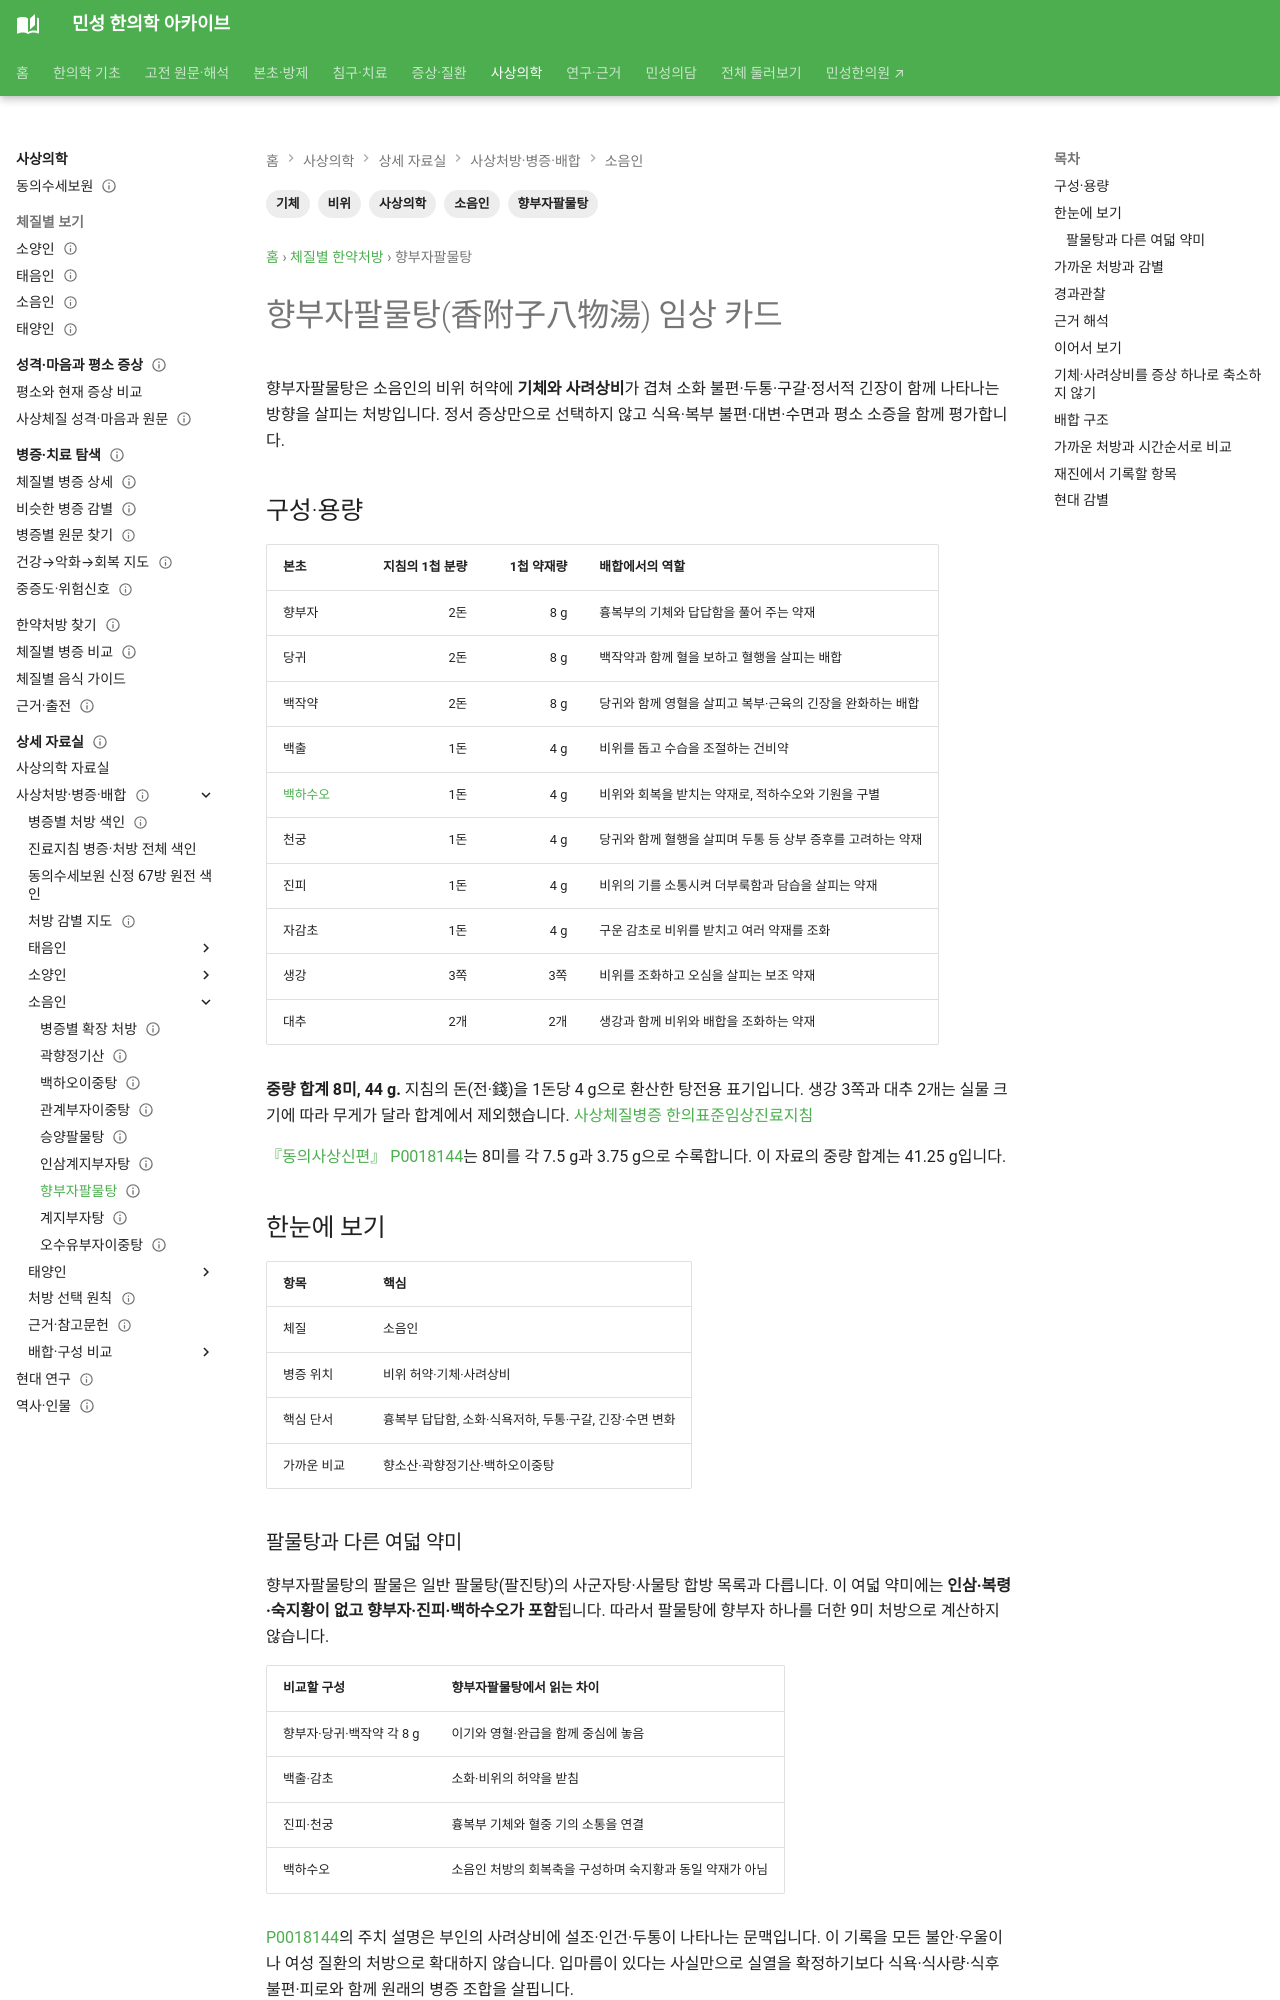

repository: joowon1111/minseong-korean-medicine-wiki · page: sasang-formula-cards/hyangbujapalmul-tang/index.html · generator: mkdocs

---
title: 향부자팔물탕(香附子八物湯) 임상 카드
description: 1첩 본초와 g 용량을 포함한 소음인 향부자팔물탕의 비위·기체와 사려상비 위치, 구성, 가까운 처방 감별을 정리합니다.
tags: [사상의학, 소음인, 향부자팔물탕, 기체, 비위]
status: 검토완료
last_reviewed: 2026-10-02
---
# 향부자팔물탕(香附子八物湯) 임상 카드

향부자팔물탕은 소음인의 비위 허약에 **기체와 사려상비**가 겹쳐 소화 불편·두통·구갈·정서적 긴장이 함께 나타나는 방향을 살피는 처방입니다. 정서 증상만으로 선택하지 않고 식욕·복부 불편·대변·수면과 평소 소증을 함께 평가합니다.

## 구성·용량

| 본초 | 지침의 1첩 분량 | 1첩 약재량 | 배합에서의 역할 |
|---|---:|---:|---|
| 향부자 | 2돈 | 8 g | 흉복부의 기체와 답답함을 풀어 주는 약재 |
| 당귀 | 2돈 | 8 g | 백작약과 함께 혈을 보하고 혈행을 살피는 배합 |
| 백작약 | 2돈 | 8 g | 당귀와 함께 영혈을 살피고 복부·근육의 긴장을 완화하는 배합 |
| 백출 | 1돈 | 4 g | 비위를 돕고 수습을 조절하는 건비약 |
| [백하수오](../herbs/cynanchum-wilfordii.md) | 1돈 | 4 g | 비위와 회복을 받치는 약재로, 적하수오와 기원을 구별 |
| 천궁 | 1돈 | 4 g | 당귀와 함께 혈행을 살피며 두통 등 상부 증후를 고려하는 약재 |
| 진피 | 1돈 | 4 g | 비위의 기를 소통시켜 더부룩함과 담습을 살피는 약재 |
| 자감초 | 1돈 | 4 g | 구운 감초로 비위를 받치고 여러 약재를 조화 |
| 생강 | 3쪽 | 3쪽 | 비위를 조화하고 오심을 살피는 보조 약재 |
| 대추 | 2개 | 2개 | 생강과 함께 비위와 배합을 조화하는 약재 |

**중량 합계 8미, 44 g.** 지침의 돈(전·錢)을 1돈당 4 g으로 환산한 탕전용 표기입니다. 생강 3쪽과 대추 2개는 실물 크기에 따라 무게가 달라 합계에서 제외했습니다. [사상체질병증 한의표준임상진료지침](https://nikom.or.kr/engnckm/module/practiceGuide/download.do?file_type=pdf&guide_idx=235)

<span id="later-edition"></span>
[『동의사상신편』 P0018144](https://koreantk.com/ktkp2014/prescription/prescription-view.view?preCd=P0018144&tempLang=ko)는 8미를 각 7.5 g과 3.75 g으로 수록합니다. 이 자료의 중량 합계는 41.25 g입니다.

## 한눈에 보기

| 항목 | 핵심 |
|---|---|
| 체질 | 소음인 |
| 병증 위치 | 비위 허약·기체·사려상비 |
| 핵심 단서 | 흉복부 답답함, 소화·식욕저하, 두통·구갈, 긴장·수면 변화 |
| 가까운 비교 | 향소산·곽향정기산·백하오이중탕 |
